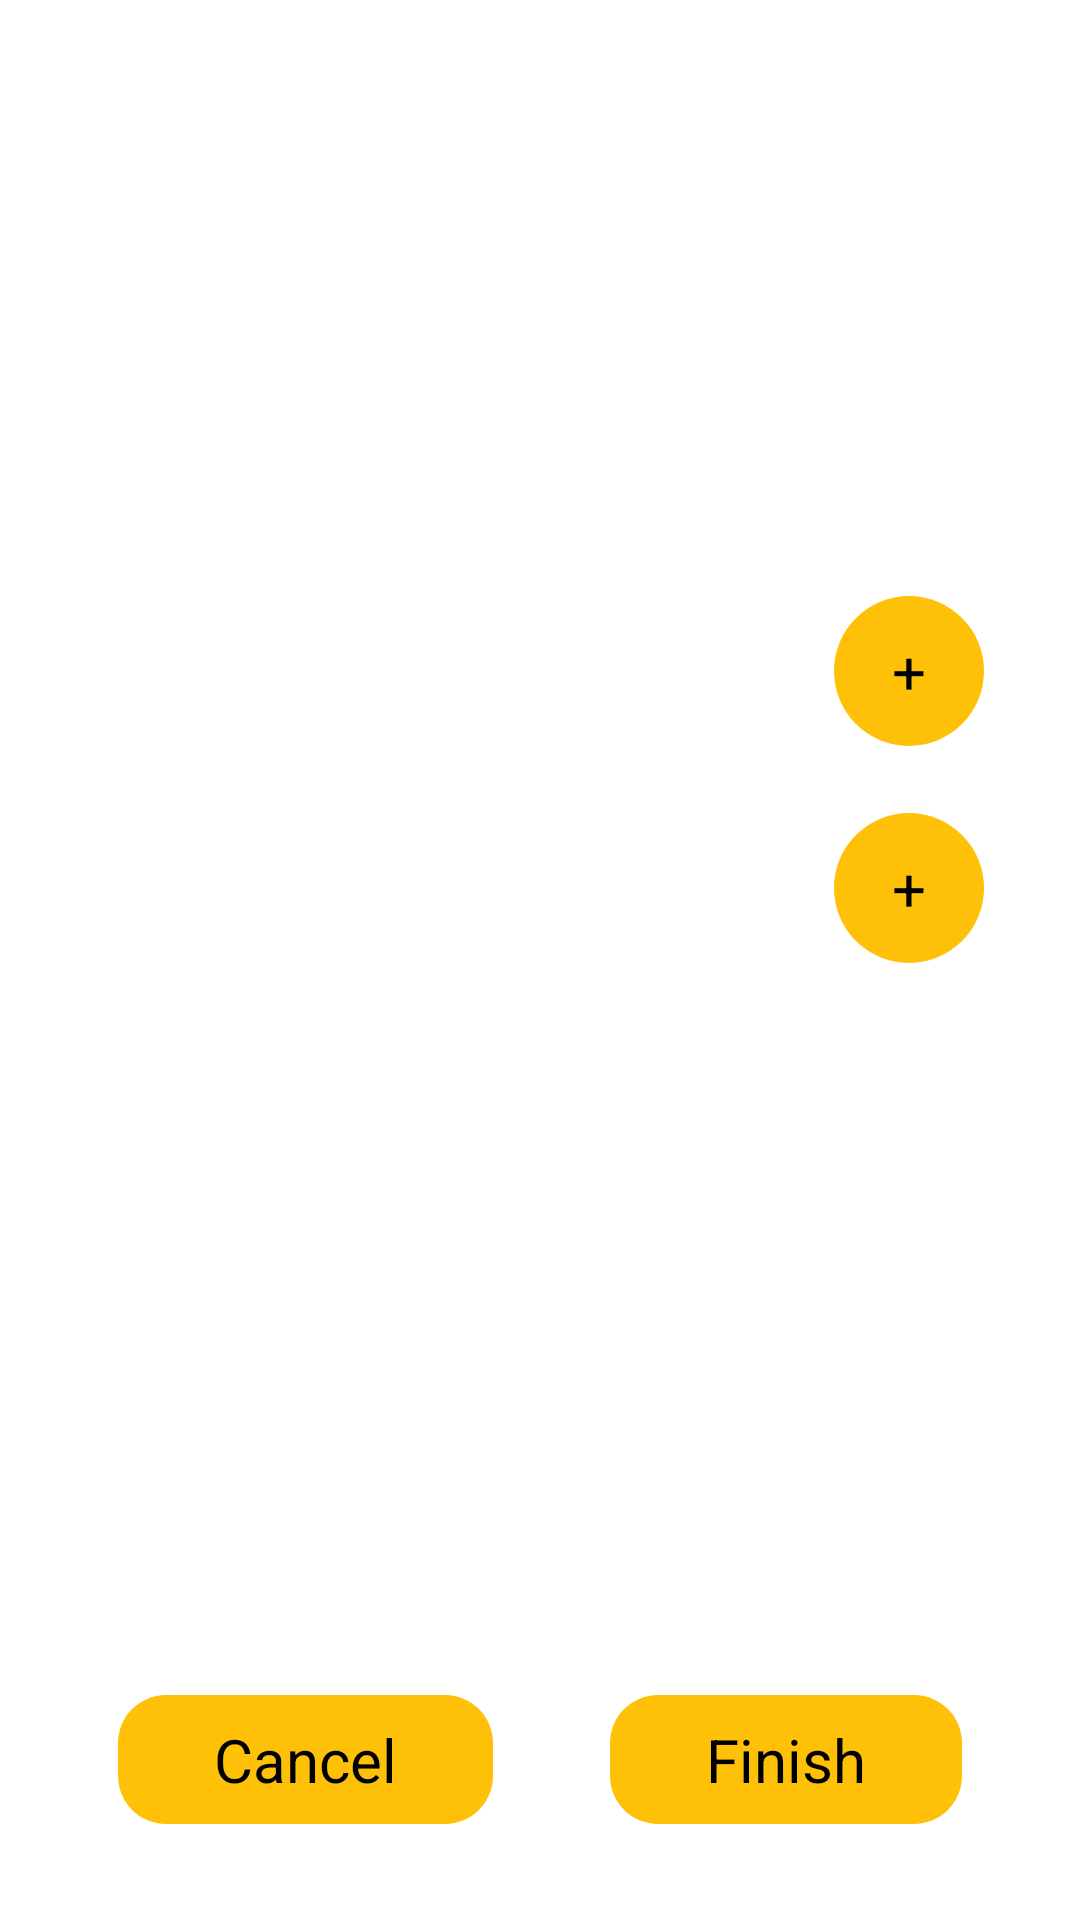

Reconstruct the res/layout file that produces this screen, plus the resources it refers to.
<!-- AndroidManifest.xml: application theme Theme.GameScoreTracker -->
<!-- res/layout/current_game_fragment.xml -->
<?xml version="1.0" encoding="utf-8"?>
<androidx.constraintlayout.widget.ConstraintLayout xmlns:android="http://schemas.android.com/apk/res/android"
    xmlns:app="http://schemas.android.com/apk/res-auto"
    xmlns:tools="http://schemas.android.com/tools"
    android:layout_width="match_parent"
    android:layout_height="match_parent"
    tools:context=".CurrentGameFragment">

    <TextView
        android:id="@+id/tvScoreBoard"
        android:layout_width="wrap_content"
        android:layout_height="wrap_content"
        android:layout_marginTop="@dimen/portrait_top_edge_margin"
        android:textColor="@color/black"
        android:textSize="@dimen/game_scoreboard_text_size"
        app:layout_constraintEnd_toEndOf="parent"
        app:layout_constraintStart_toStartOf="parent"
        app:layout_constraintTop_toTopOf="parent"
        tools:text="4 : 9" />

    <TextView
        android:id="@+id/tvTimer"
        android:layout_width="wrap_content"
        android:layout_height="wrap_content"
        android:layout_marginTop="@dimen/timer_scoreboard_margin"
        android:gravity="center_vertical"
        app:drawableStartCompat="@drawable/ic_baseline_access_time_24"
        app:layout_constraintEnd_toEndOf="@+id/tvScoreBoard"
        app:layout_constraintStart_toStartOf="@+id/tvScoreBoard"
        app:layout_constraintTop_toBottomOf="@+id/tvScoreBoard"
        tools:text="00:00" />

    <TextView
        android:id="@+id/tvCancel"
        style="@style/DefaultButton"
        android:layout_width="wrap_content"
        android:layout_height="wrap_content"
        android:text="@string/cancel"
        app:layout_constraintBottom_toBottomOf="@+id/tvFinish"
        app:layout_constraintEnd_toStartOf="@+id/tvFinish"
        app:layout_constraintStart_toStartOf="parent" />

    <TextView
        android:id="@+id/tvFinish"
        style="@style/DefaultButton"
        android:layout_width="wrap_content"
        android:layout_height="wrap_content"
        android:layout_marginBottom="@dimen/portrait_bottom_edge_margin"
        android:text="@string/finish"
        app:layout_constraintBottom_toBottomOf="parent"
        app:layout_constraintEnd_toEndOf="parent"
        app:layout_constraintStart_toEndOf="@+id/tvCancel" />

    <TextView
        android:id="@+id/tvTeamOne"
        style="@style/TeamNameText"
        android:layout_width="wrap_content"
        android:layout_height="wrap_content"
        android:layout_marginStart="@dimen/side_edge_margin"
        android:layout_marginTop="@dimen/portrait_sections_margin"
        app:layout_constraintStart_toStartOf="parent"
        app:layout_constraintTop_toBottomOf="@+id/tvTimer"
        tools:text="TEAMONE" />

    <TextView
        android:id="@+id/tvTeamTwo"
        style="@style/TeamNameText"
        android:layout_width="wrap_content"
        android:layout_height="wrap_content"
        android:layout_marginTop="@dimen/portrait_text_layout_margin"
        app:layout_constraintStart_toStartOf="@+id/tvTeamOne"
        app:layout_constraintTop_toBottomOf="@+id/tvTeamOne"
        tools:text="TEAMTWO" />

    <TextView
        android:id="@+id/tvIncreaseTeamOne"
        style="@style/RoundButton"
        android:layout_width="wrap_content"
        android:layout_height="wrap_content"
        android:layout_marginEnd="@dimen/side_edge_margin"
        android:gravity="center"
        android:text="@string/increase"
        app:layout_constraintBottom_toBottomOf="@+id/tvTeamOne"
        app:layout_constraintEnd_toEndOf="parent"
        app:layout_constraintTop_toTopOf="@+id/tvTeamOne" />

    <TextView
        android:id="@+id/tvIncreaseTeamTwo"
        style="@style/RoundButton"
        android:layout_width="wrap_content"
        android:layout_height="wrap_content"
        android:gravity="center"
        android:text="@string/increase"
        app:layout_constraintBottom_toBottomOf="@+id/tvTeamTwo"
        app:layout_constraintEnd_toEndOf="@+id/tvIncreaseTeamOne"
        app:layout_constraintTop_toTopOf="@+id/tvTeamTwo" />

</androidx.constraintlayout.widget.ConstraintLayout>
<!-- resources referenced by this layout -->
<resources>
  <color name="black">#FF000000</color>
  <dimen name="game_scoreboard_text_size">48sp</dimen>
  <dimen name="portrait_bottom_edge_margin">32dp</dimen>
  <dimen name="portrait_sections_margin">64dp</dimen>
  <dimen name="portrait_text_layout_margin">48dp</dimen>
  <dimen name="portrait_top_edge_margin">48dp</dimen>
  <dimen name="side_edge_margin">32dp</dimen>
  <dimen name="timer_scoreboard_margin">16dp</dimen>
  <string name="cancel">Cancel</string>
  <string name="finish">Finish</string>
  <string name="increase">+</string>
  <style name="DefaultButton">
          <item name="android:background">@drawable/bg_default_button</item>
          <item name="android:textColor">@color/black</item>
          <item name="android:textSize">20sp</item>
          <item name="android:textAllCaps">false</item>
          <item name="android:paddingTop">8dp</item>
          <item name="android:paddingBottom">8dp</item>
          <item name="android:paddingEnd">32dp</item>
          <item name="android:paddingStart">32dp</item>
      </style>
  <style name="RoundButton">
          <item name="android:textColor">@color/black</item>
          <item name="android:padding">8dp</item>
          <item name="android:textSize">20sp</item>
          <item name="android:background">@drawable/bg_round_button</item>
      </style>
  <style name="TeamNameText">
          <item name="android:textColor">@color/black</item>
          <item name="android:textSize">18sp</item>
          <item name="android:gravity">center_vertical</item>
      </style>
  <style name="Theme.GameScoreTracker" parent="Theme.MaterialComponents.DayNight.NoActionBar">
          
          <item name="colorPrimary">@color/yellow_500</item>
          <item name="colorPrimaryVariant">@color/yellow_700</item>
          <item name="android:textColorPrimary">@color/black</item>
          <item name="colorOnPrimary">@color/black</item>
          
          <item name="colorSecondary">@color/teal_200</item>
          <item name="colorSecondaryVariant">@color/teal_700</item>
          <item name="colorOnSecondary">@color/black</item>
          
          <item name="android:statusBarColor" tools:targetApi="l">?attr/colorPrimaryVariant</item>
          
      </style>
  <!-- drawable bg_default_button (drawable) -->
  <?xml version="1.0" encoding="utf-8"?>
  <selector xmlns:android="http://schemas.android.com/apk/res/android">
      <item android:state_pressed="false">
          <shape android:shape="rectangle">
              <solid android:color="@color/yellow_500" />
              <corners android:radius="16dp" />
          </shape>
      </item>
      <item android:state_pressed="true">
          <shape android:shape="rectangle">
              <solid android:color="@color/yellow_700" />
              <corners android:radius="16dp" />
          </shape>
      </item>
  </selector>
  <!-- drawable bg_round_button (drawable) -->
  <?xml version="1.0" encoding="utf-8"?>
  <selector xmlns:android="http://schemas.android.com/apk/res/android">
      <item android:state_pressed="false">
          <shape android:shape="oval">
              <size android:width="50dp" android:height="50dp" />
              <solid android:color="@color/yellow_500" />
          </shape>
      </item>
      <item android:state_pressed="true">
          <shape android:shape="oval">
              <size android:width="50dp" android:height="50dp" />
              <solid android:color="@color/yellow_700" />
          </shape>
      </item>
  </selector>
  <color name="yellow_500">#FFFFC107</color>
  <color name="yellow_700">#FFFF9800</color>
  <color name="teal_200">#FF03DAC5</color>
  <color name="teal_700">#FF018786</color>
</resources>
